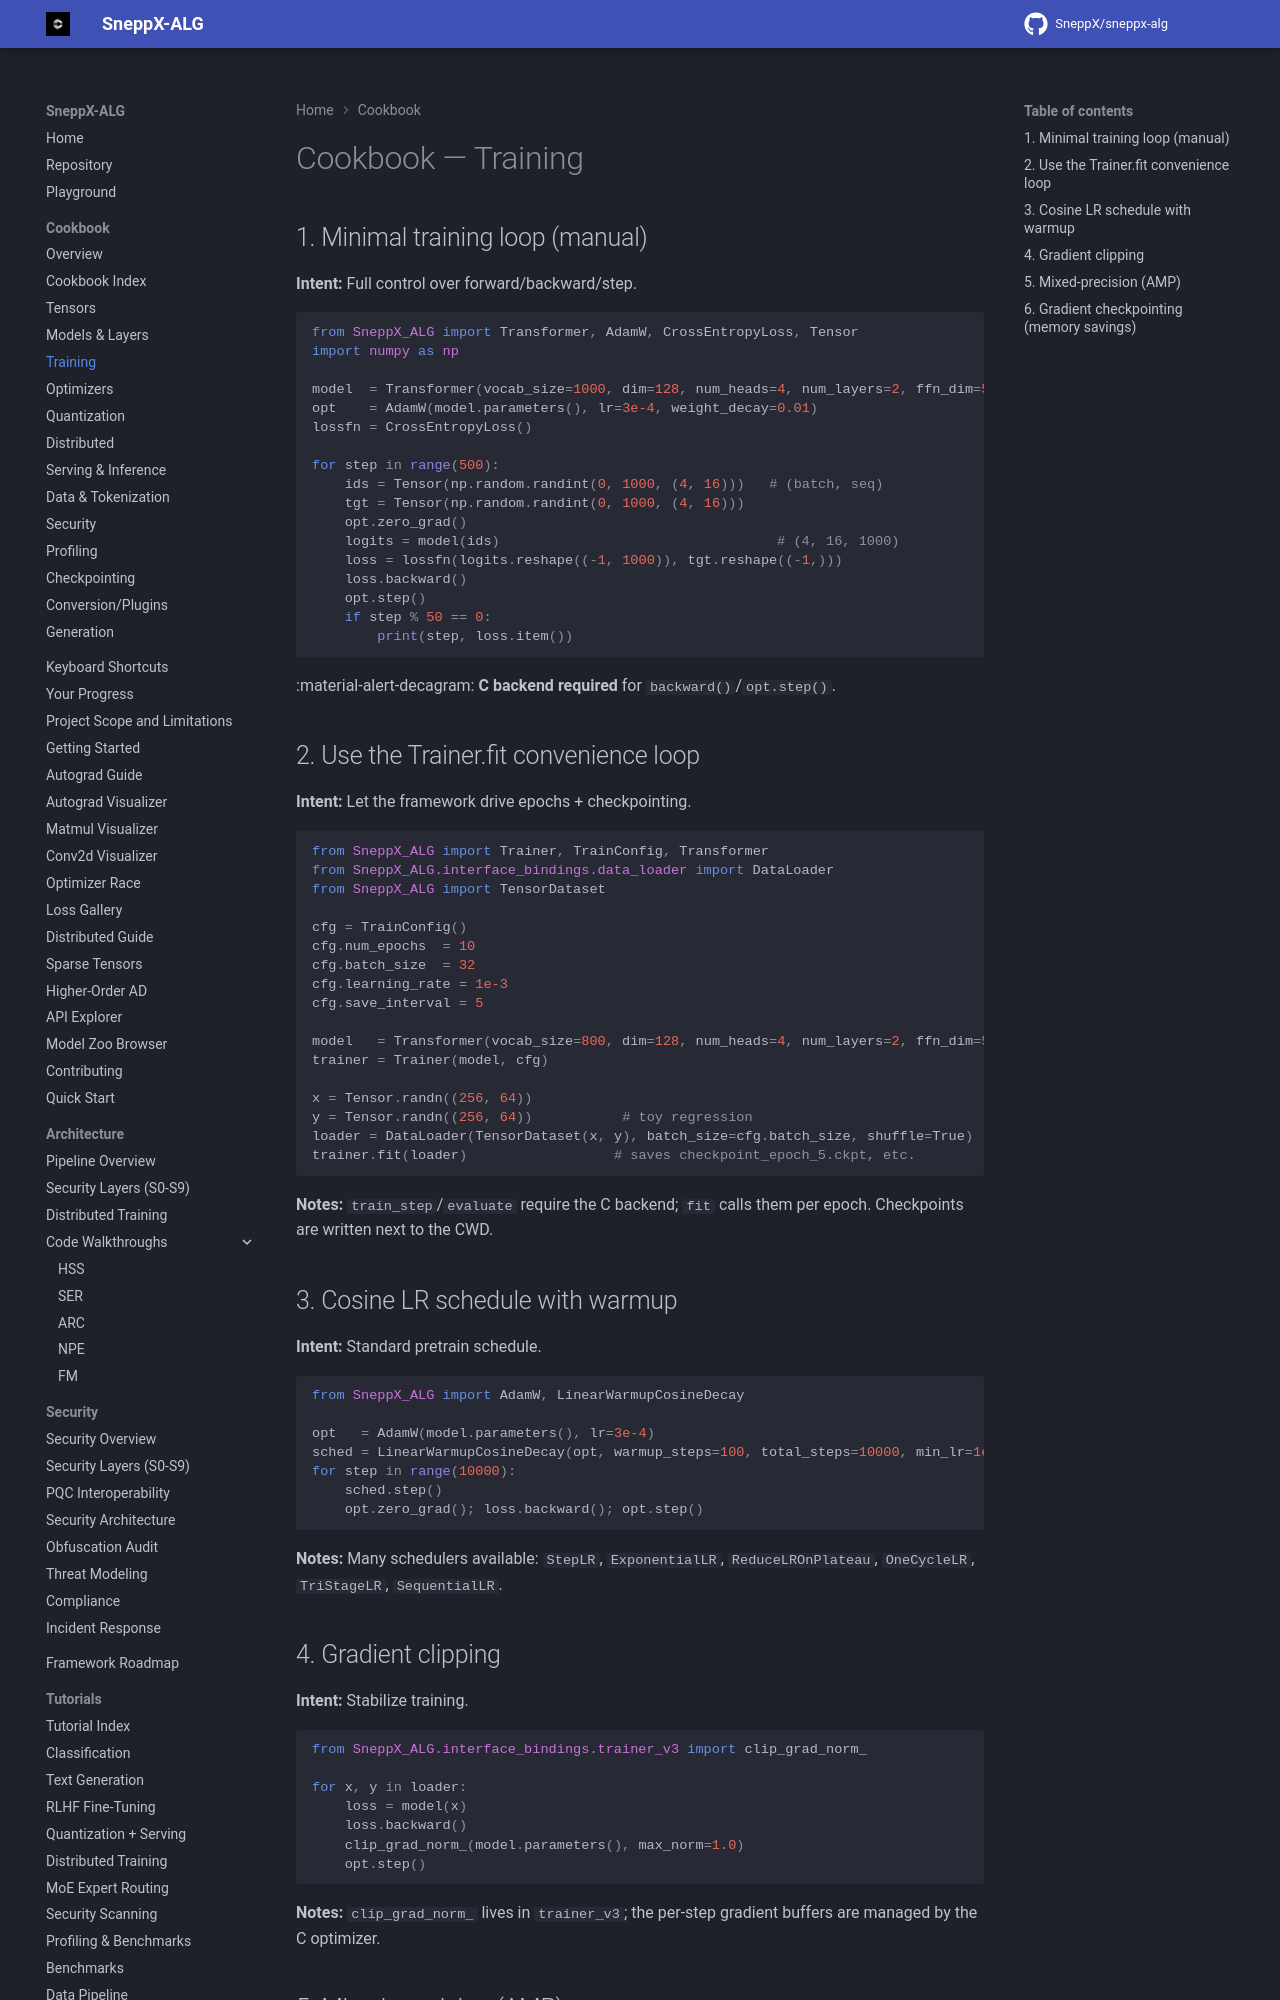

repository: SneppX/sneppx-alg · page: 1.5.2/cookbook/training/index.html · generator: mkdocs

---
description: "Single-process SneppX-ALG training examples covering loss functions, backward passes, optimizer steps, and checkpoints."
---

# Cookbook — Training

## 1. Minimal training loop (manual)

**Intent:** Full control over forward/backward/step.

```python
from SneppX_ALG import Transformer, AdamW, CrossEntropyLoss, Tensor
import numpy as np

model  = Transformer(vocab_size=1000, dim=128, num_heads=4, num_layers=2, ffn_dim=512, max_seq_len=128)
opt    = AdamW(model.parameters(), lr=3e-4, weight_decay=0.01)
lossfn = CrossEntropyLoss()

for step in range(500):
    ids = Tensor(np.random.randint(0, 1000, (4, 16)))   # (batch, seq)
    tgt = Tensor(np.random.randint(0, 1000, (4, 16)))
    opt.zero_grad()
    logits = model(ids)                                  # (4, 16, 1000)
    loss = lossfn(logits.reshape((-1, 1000)), tgt.reshape((-1,)))
    loss.backward()
    opt.step()
    if step % 50 == 0:
        print(step, loss.item())
```

:material-alert-decagram: **C backend required** for `backward()`/`opt.step()`.
